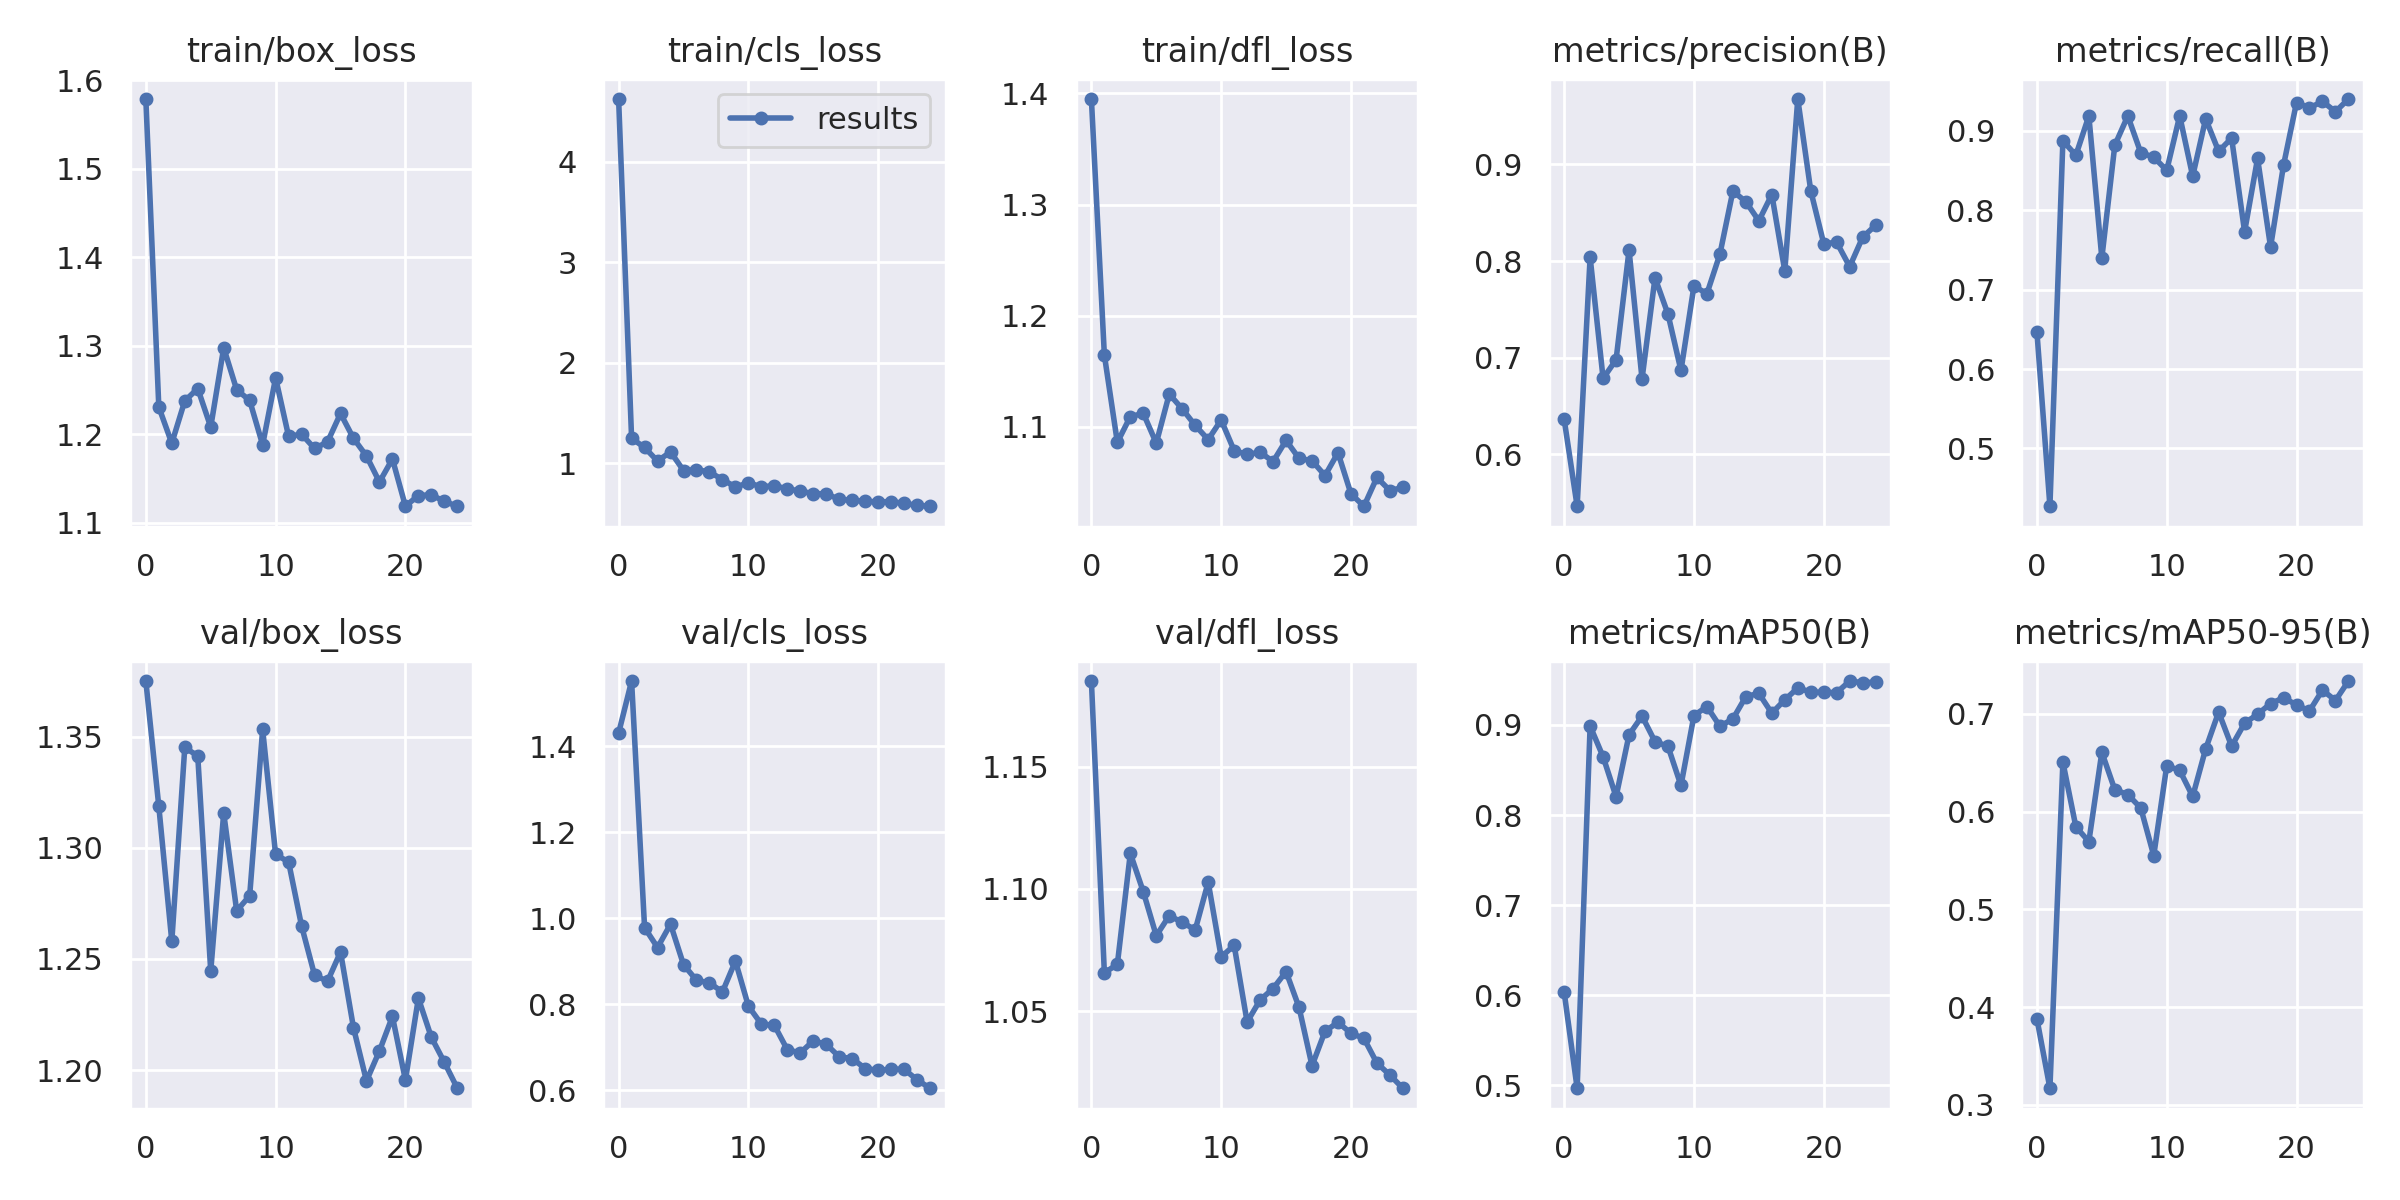

The data file committed next to this chart (first rows):
epoch, train/box_loss, train/cls_loss, train/dfl_loss, metrics/precision(B), metrics/recall(B), metrics/mAP50(B), metrics/mAP50-95(B), val/box_loss, val/cls_loss, val/dfl_loss, lr/pg0, lr/pg1, lr/pg2
0, 1.579, 4.624, 1.395, 0.6364, 0.6463, 0.6034, 0.3879, 1.375, 1.43, 1.185, 0.0748, 0.0028, 0.0028
1, 1.231, 1.247, 1.165, 0.5464, 0.4271, 0.4966, 0.3171, 1.319, 1.551, 1.066, 0.04847, 0.005474, 0.005474
2, 1.19, 1.155, 1.086, 0.8041, 0.8875, 0.8989, 0.6505, 1.258, 0.9782, 1.069, 0.02192, 0.007919, 0.007919
3, 1.238, 1.02, 1.109, 0.6786, 0.8693, 0.8647, 0.5844, 1.345, 0.9318, 1.115, 0.008812, 0.008812, 0.008812
4, 1.252, 1.111, 1.112, 0.698, 0.9188, 0.8203, 0.5693, 1.341, 0.9861, 1.099, 0.008812, 0.008812, 0.008812
5, 1.208, 0.9258, 1.085, 0.8113, 0.7398, 0.8891, 0.6605, 1.244, 0.8921, 1.081, 0.008416, 0.008416, 0.008416
6, 1.298, 0.9348, 1.129, 0.6782, 0.8819, 0.9099, 0.6222, 1.316, 0.8557, 1.089, 0.00802, 0.00802, 0.00802
7, 1.25, 0.9113, 1.116, 0.7827, 0.9188, 0.8815, 0.6174, 1.272, 0.8496, 1.086, 0.007624, 0.007624, 0.007624
8, 1.238, 0.8362, 1.101, 0.7451, 0.8725, 0.8762, 0.6036, 1.278, 0.8286, 1.083, 0.007228, 0.007228, 0.007228
9, 1.188, 0.7621, 1.088, 0.6869, 0.8669, 0.8328, 0.555, 1.353, 0.9003, 1.103, 0.006832, 0.006832, 0.006832
10, 1.264, 0.8028, 1.106, 0.7742, 0.8502, 0.9105, 0.6467, 1.297, 0.7955, 1.072, 0.006436, 0.006436, 0.006436
11, 1.198, 0.7641, 1.079, 0.7663, 0.9189, 0.9205, 0.6421, 1.294, 0.7539, 1.077, 0.00604, 0.00604, 0.00604
12, 1.2, 0.7741, 1.075, 0.8072, 0.8429, 0.8986, 0.6154, 1.265, 0.7511, 1.046, 0.005644, 0.005644, 0.005644
13, 1.184, 0.7442, 1.077, 0.8723, 0.9151, 0.9067, 0.664, 1.243, 0.6943, 1.054, 0.005248, 0.005248, 0.005248
14, 1.192, 0.72, 1.069, 0.8614, 0.8743, 0.9316, 0.7016, 1.24, 0.687, 1.059, 0.004852, 0.004852, 0.004852
15, 1.224, 0.6965, 1.088, 0.8416, 0.8909, 0.9351, 0.6668, 1.253, 0.7151, 1.066, 0.004456, 0.004456, 0.004456
16, 1.196, 0.6926, 1.071, 0.8689, 0.773, 0.9131, 0.6902, 1.219, 0.707, 1.052, 0.00406, 0.00406, 0.00406
17, 1.176, 0.6396, 1.069, 0.7898, 0.8653, 0.928, 0.6994, 1.195, 0.6778, 1.028, 0.003664, 0.003664, 0.003664
18, 1.146, 0.6289, 1.056, 0.9676, 0.7538, 0.9411, 0.7103, 1.209, 0.6737, 1.042, 0.003268, 0.003268, 0.003268
19, 1.172, 0.6196, 1.077, 0.8727, 0.8568, 0.9366, 0.7163, 1.224, 0.6507, 1.045, 0.002872, 0.002872, 0.002872
20, 1.119, 0.6129, 1.04, 0.8181, 0.9357, 0.9362, 0.709, 1.196, 0.6463, 1.041, 0.002476, 0.002476, 0.002476
21, 1.131, 0.6166, 1.028, 0.8194, 0.9289, 0.936, 0.7028, 1.232, 0.6492, 1.039, 0.00208, 0.00208, 0.00208
22, 1.132, 0.5989, 1.054, 0.7942, 0.9372, 0.9488, 0.7241, 1.215, 0.6489, 1.029, 0.001684, 0.001684, 0.001684
23, 1.124, 0.5796, 1.042, 0.8247, 0.9242, 0.947, 0.7135, 1.204, 0.6244, 1.024, 0.001288, 0.001288, 0.001288
24, 1.119, 0.5702, 1.045, 0.8372, 0.9401, 0.9476, 0.7334, 1.192, 0.6048, 1.018, 0.000892, 0.000892, 0.000892
